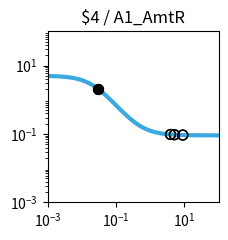

Reproduce this figure in Python. (Note: this script raises an exception after producing the figure.)
import matplotlib.pyplot as plt
import matplotlib.ticker as ticker
import numpy as np

fig, ax = plt.subplots(figsize=(2.5,2.5))

plt.xlim(1.000000e-03, 1.000000e+02)
plt.ylim(1.000000e-03, 1.000000e+02)

x = np.array([1.000000e-03,1.122018e-03,1.258925e-03,1.412538e-03,1.584893e-03,1.778279e-03,1.995262e-03,2.238721e-03,2.511886e-03,2.818383e-03,3.162278e-03,3.548134e-03,3.981072e-03,4.466836e-03,5.011872e-03,5.623413e-03,6.309573e-03,7.079458e-03,7.943282e-03,8.912509e-03,1.000000e-02,1.122018e-02,1.258925e-02,1.412538e-02,1.584893e-02,1.778279e-02,1.995262e-02,2.238721e-02,2.511886e-02,2.818383e-02,3.162278e-02,3.548134e-02,3.981072e-02,4.466836e-02,5.011872e-02,5.623413e-02,6.309573e-02,7.079458e-02,7.943282e-02,8.912509e-02,1.000000e-01,1.122018e-01,1.258925e-01,1.412538e-01,1.584893e-01,1.778279e-01,1.995262e-01,2.238721e-01,2.511886e-01,2.818383e-01,3.162278e-01,3.548134e-01,3.981072e-01,4.466836e-01,5.011872e-01,5.623413e-01,6.309573e-01,7.079458e-01,7.943282e-01,8.912509e-01,1.000000e+00,1.122018e+00,1.258925e+00,1.412538e+00,1.584893e+00,1.778279e+00,1.995262e+00,2.238721e+00,2.511886e+00,2.818383e+00,3.162278e+00,3.548134e+00,3.981072e+00,4.466836e+00,5.011872e+00,5.623413e+00,6.309573e+00,7.079458e+00,7.943282e+00,8.912509e+00,1.000000e+01,1.122018e+01,1.258925e+01,1.412538e+01,1.584893e+01,1.778279e+01,1.995262e+01,2.238721e+01,2.511886e+01,2.818383e+01,3.162278e+01,3.548134e+01,3.981072e+01,4.466836e+01,5.011872e+01,5.623413e+01,6.309573e+01,7.079458e+01,7.943282e+01,8.912509e+01,1.000000e+02,])
y = np.array([4.950744e+00,4.937165e+00,4.921475e+00,4.903362e+00,4.882475e+00,4.858420e+00,4.830758e+00,4.799000e+00,4.762613e+00,4.721013e+00,4.673573e+00,4.619631e+00,4.558498e+00,4.489471e+00,4.411861e+00,4.325011e+00,4.228334e+00,4.121352e+00,4.003734e+00,3.875348e+00,3.736297e+00,3.586967e+00,3.428047e+00,3.260549e+00,3.085801e+00,2.905414e+00,2.721238e+00,2.535288e+00,2.349657e+00,2.166423e+00,1.987560e+00,1.814851e+00,1.649827e+00,1.493722e+00,1.347449e+00,1.211603e+00,1.086481e+00,9.721111e-01,8.682949e-01,7.746531e-01,6.906692e-01,6.157319e-01,5.491718e-01,4.902918e-01,4.383927e-01,3.927915e-01,3.528354e-01,3.179107e-01,2.874491e-01,2.609295e-01,2.378791e-01,2.178724e-01,2.005286e-01,1.855093e-01,1.725148e-01,1.612811e-01,1.515762e-01,1.431971e-01,1.359664e-01,1.297294e-01,1.243516e-01,1.197161e-01,1.157217e-01,1.122805e-01,1.093165e-01,1.067641e-01,1.045663e-01,1.026742e-01,1.010455e-01,9.964361e-02,9.843706e-02,9.739872e-02,9.650518e-02,9.573630e-02,9.507471e-02,9.450548e-02,9.401571e-02,9.359434e-02,9.323182e-02,9.291993e-02,9.265162e-02,9.242079e-02,9.222222e-02,9.205139e-02,9.190443e-02,9.177801e-02,9.166926e-02,9.157571e-02,9.149524e-02,9.142601e-02,9.136646e-02,9.131523e-02,9.127116e-02,9.123326e-02,9.120065e-02,9.117260e-02,9.114847e-02,9.112772e-02,9.110986e-02,9.109450e-02,9.108129e-02,])
c = "#3ba9e0"

hi_x = np.array([3.000000e-02,3.000000e-02,])
hi_y = np.array([2.068742e+00,2.068742e+00,])
lo_x = np.array([3.926100e+00,5.082100e+00,8.978200e+00,3.926100e+00,5.082100e+00,8.978200e+00,])
lo_y = np.array([9.660610e-02,9.500128e-02,9.290159e-02,9.660610e-02,9.500128e-02,9.290159e-02,])

plt.loglog(x,y,lw=3,color=c)
plt.scatter(hi_x,hi_y,marker='o',s=50,color='black',zorder=10)
plt.scatter(lo_x,lo_y,marker='o',s=50,edgecolors='black',color='none',zorder=10)

plt.title("$4 / A1_AmtR")

ax.xaxis.set_major_locator(ticker.LogLocator(numticks=3))
ax.yaxis.set_major_locator(ticker.LogLocator(numticks=3))

ax.set_aspect('equal')
plt.tight_layout()

plt.savefig("/content/output/0xD4/response_plot_$4_A1_AmtR.png", bbox_inches='tight')
